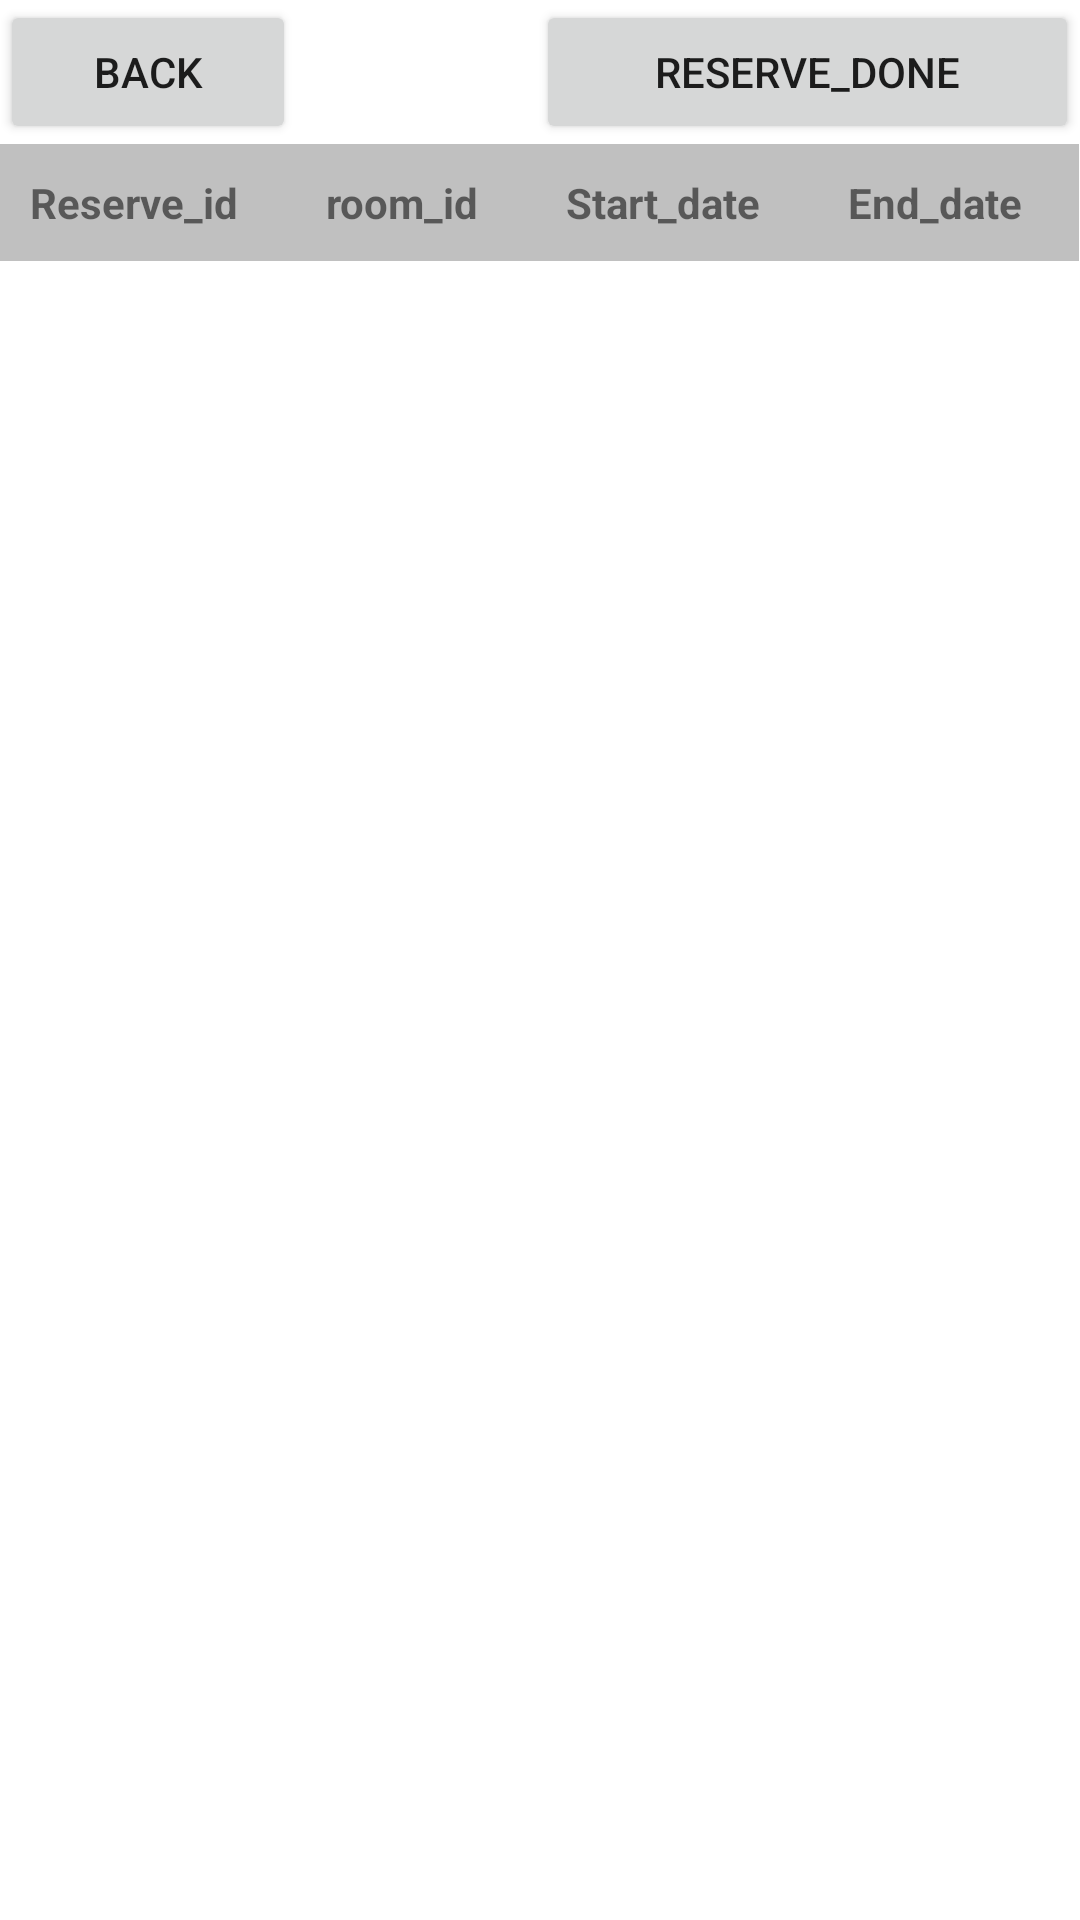

Reconstruct the res/layout file that produces this screen, plus the resources it refers to.
<!-- AndroidManifest.xml: application theme Theme.Project -->
<!-- res/layout/activity_update_reservition_emp_acitivty.xml -->
<?xml version="1.0" encoding="utf-8"?>
<TableLayout xmlns:android="http://schemas.android.com/apk/res/android"
    xmlns:app="http://schemas.android.com/apk/res-auto"
    xmlns:tools="http://schemas.android.com/tools"
    android:layout_width="match_parent"
    android:layout_height="match_parent"
    android:stretchColumns="*"
    tools:context=".controller.EmployeeController.UpdateReservitionEmp_Acitivty">

    <TableRow
        android:layout_width="match_parent"
        android:layout_height="match_parent"
        >
        <Button
            android:layout_column="0"
            android:layout_span="1"
            android:text="@string/back_toEmployeeMainpage"
            android:id="@+id/Up_backBtn"
            android:onClick="Upbackbtn"
            />
        <Button
            android:layout_column="2"
            android:layout_span="2"
            android:text="@string/reserve_done"
            android:id="@+id/Up_ReserveDone"
            android:onClick="Upreservebtn"
            />

    </TableRow>

    <TableRow
        android:layout_width="match_parent"
        android:layout_height="match_parent"
        >

        <TextView
            android:layout_column="0"
            android:layout_span="1"
            android:background="#c0c0c0"
            android:padding="10dp"
            android:text="@string/reserve_id_Emp"
            android:textStyle="bold" />

        <TextView
            android:layout_column="1"
            android:layout_span="1"
            android:background="#c0c0c0"
            android:padding="10dp"
            android:text="@string/room_id_Emp"
            android:textStyle="bold" />

        <TextView
            android:layout_column="2"
            android:layout_span="1"
            android:background="#c0c0c0"
            android:padding="10dp"
            android:text="@string/start_date_Emp"
            android:textStyle="bold" />

        <TextView
            android:layout_column="3"
            android:layout_span="1"
            android:background="#c0c0c0"
            android:padding="10dp"
            android:text="@string/end_date_Emp"
            android:textStyle="bold" />



    </TableRow>

        <ListView
            android:id="@+id/Up_listview"
            android:layout_width="wrap_content"
            android:layout_height="wrap_content"
            android:layout_below="@+id/linearForbtns"
            android:layout_marginTop="20dp"
            />



</TableLayout>
<!-- resources referenced by this layout -->
<resources>
  <string name="back_toEmployeeMainpage">Back</string>
  <string name="end_date_Emp">End_date</string>
  <string name="reserve_done">Reserve_Done</string>
  <string name="reserve_id_Emp">Reserve_id</string>
  <string name="room_id_Emp">room_id</string>
  <string name="start_date_Emp">Start_date</string>
  <style name="Theme.Project" parent="Theme.MaterialComponents.DayNight.DarkActionBar">
          
          <item name="colorPrimary">@color/purple_500</item>
          <item name="colorPrimaryVariant">@color/purple_700</item>
          <item name="colorOnPrimary">@color/white</item>
          
          <item name="colorSecondary">@color/teal_200</item>
          <item name="colorSecondaryVariant">@color/teal_700</item>
          <item name="colorOnSecondary">@color/black</item>
          
          <item name="android:statusBarColor" tools:targetApi="l">?attr/colorPrimaryVariant</item>
          
          <item name="windowActionBar">false</item>
          <item name="windowNoTitle">true</item>
      </style>
  <color name="purple_500">#FF6200EE</color>
  <color name="purple_700">#FF3700B3</color>
  <color name="white">#FFFFFFFF</color>
  <color name="teal_200">#FF03DAC5</color>
  <color name="teal_700">#FF018786</color>
  <color name="black">#FF000000</color>
</resources>
